Labelled photos from "fog", an image-classification folder in itskevinshi/comp-vision-project. The possible labels are: apple apple scab, apple black rot, apple cedar apple rust, apple healthy, blueberry healthy, cherry including sour powdery mildew, cherry including sour healthy, corn (maize) cercospora leaf spot gray leaf spot, corn common rust, corn northern leaf blight, corn healthy, grape black rot, grape esca black measles, grape leaf blight (isariopsis leaf spot), grape healthy, orange Huanglongbing citrus greening, peach bacterial spot, peach healthy, bell pepper bacterial spot, bell pepper healthy, potato early blight, potato late blight, potato healthy, raspberry healthy, soybean healthy, squash powdery mildew, strawberry leaf scorch, strawberry healthy, tomato bacterial spot, tomato early blight, tomato late blight, tomato leaf mold, tomato septoria leaf spot, tomato spider mites two spotted spider mite, tomato target spot, tomato yellow leaf curl virus, tomato mosaic virus, tomato healthy.

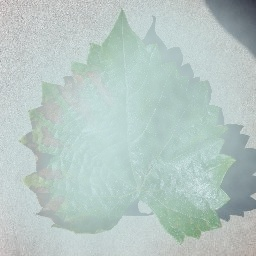
Label: grape esca black measles

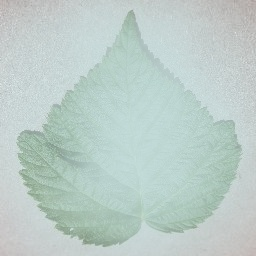
Label: raspberry healthy

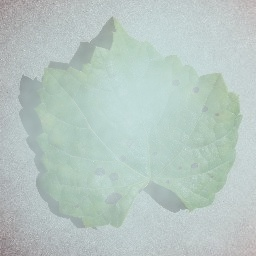
Label: grape black rot

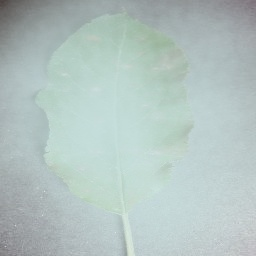
Label: apple cedar apple rust

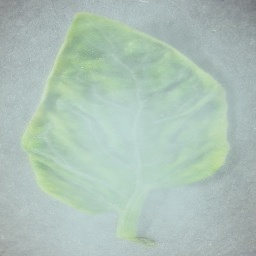
Label: tomato yellow leaf curl virus

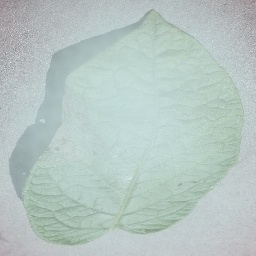
Label: potato late blight
